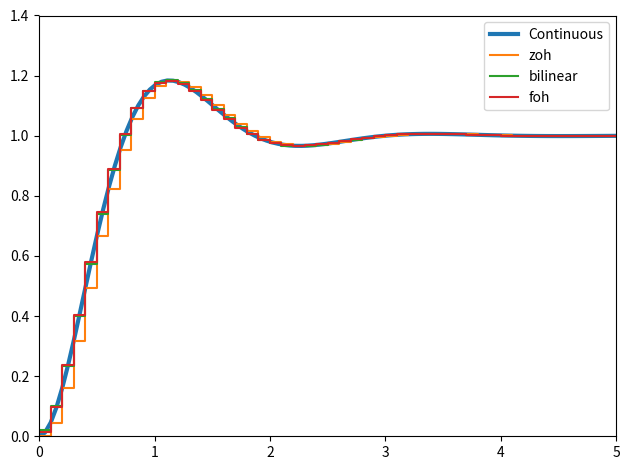

Generate this figure with matplotlib:
import numpy as np
import matplotlib.pyplot as plt
from scipy.signal import cont2discrete, lti, dstep

A = np.array([[0, 1], [-10., -3]])
B = np.array([[0], [10.]])
C = np.array([[1., 0]])
D = np.array([[0.]])
l_system = lti(A, B, C, D)
t, x = l_system.step(T=np.linspace(0, 5, 100))
fig, ax = plt.subplots()
ax.plot(t, x, label='Continuous', linewidth=3)

dt = 0.1
for method in ['zoh', 'bilinear', 'foh']:
    d_system = cont2discrete((A, B, C, D), dt, method=method)
    s, x_d = dstep(d_system)
    ax.step(s, np.squeeze(x_d), label=method, where='post')
ax.axis([t[0], t[-1], x[0], 1.4])
ax.legend(loc='best')
fig.tight_layout()
plt.show()
